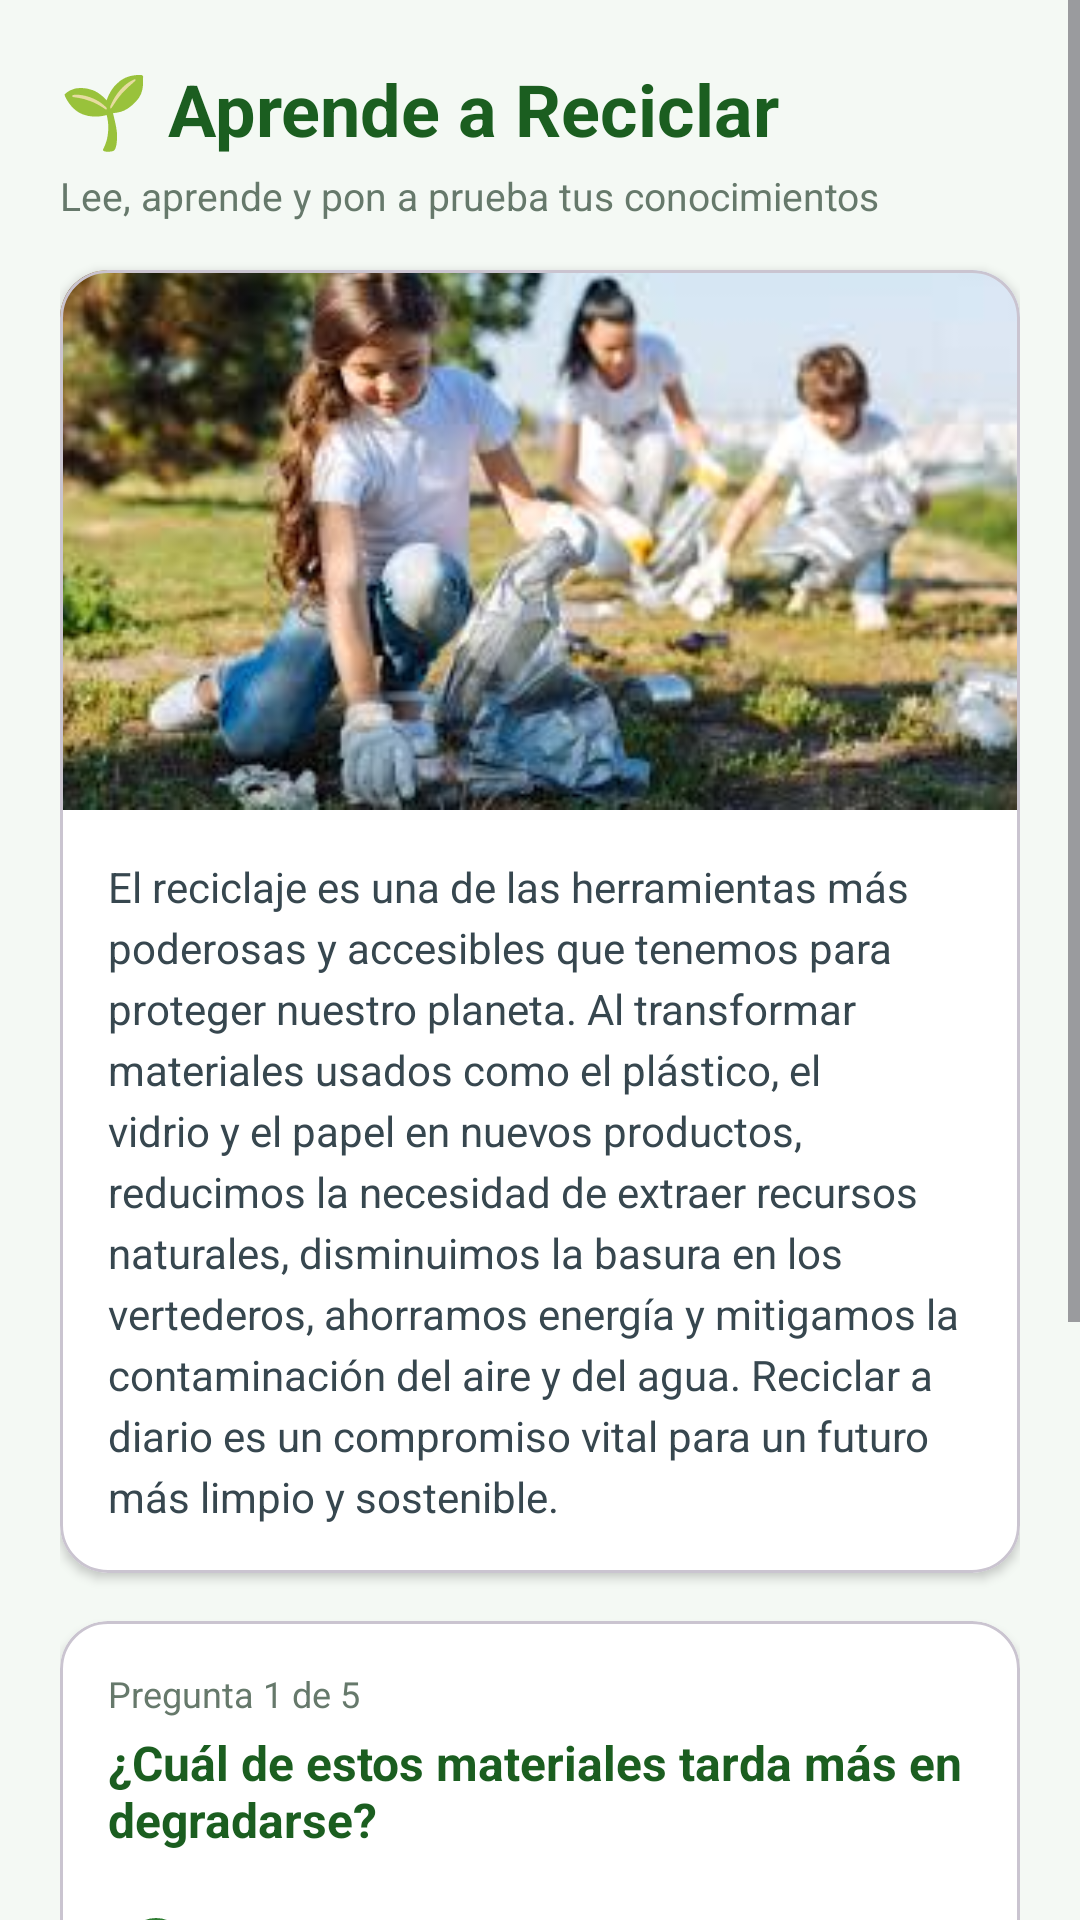

Reconstruct the res/layout file that produces this screen, plus the resources it refers to.
<!-- AndroidManifest.xml: application theme Theme.Avance2_ProyectoFinal -->
<!-- res/layout/aprende_reciclar.xml -->
<?xml version="1.0" encoding="utf-8"?>
<ScrollView xmlns:android="http://schemas.android.com/apk/res/android"
    xmlns:app="http://schemas.android.com/apk/res-auto"
    xmlns:tools="http://schemas.android.com/tools"
    android:layout_width="match_parent"
    android:layout_height="match_parent"
    android:background="#F4F9F4"
    android:fillViewport="true">

    <LinearLayout
        android:layout_width="match_parent"
        android:layout_height="wrap_content"
        android:orientation="vertical"
        android:padding="20dp">

        
        <TextView
            android:layout_width="wrap_content"
            android:layout_height="wrap_content"
            android:text="🌱 Aprende a Reciclar"
            android:textColor="#1B5E20"
            android:textSize="24sp"
            android:textStyle="bold" />

        <TextView
            android:layout_width="wrap_content"
            android:layout_height="wrap_content"
            android:layout_marginTop="4dp"
            android:layout_marginBottom="16dp"
            android:text="Lee, aprende y pon a prueba tus conocimientos"
            android:textColor="#66796B"
            android:textSize="13sp" />

        
        <com.google.android.material.card.MaterialCardView
            android:layout_width="match_parent"
            android:layout_height="wrap_content"
            android:layout_marginBottom="16dp"
            app:cardBackgroundColor="#FFFFFF"
            app:cardCornerRadius="16dp"
            app:cardElevation="2dp">

            <LinearLayout
                android:layout_width="match_parent"
                android:layout_height="wrap_content"
                android:orientation="vertical">

                <ImageView
                    android:layout_width="match_parent"
                    android:layout_height="180dp"
                    android:contentDescription="Materiales reciclables"
                    android:scaleType="centerCrop"
                    android:src="@drawable/dsiewe" />

                <TextView
                    android:layout_width="match_parent"
                    android:layout_height="wrap_content"
                    android:lineSpacingExtra="4dp"
                    android:padding="16dp"
                    android:text="El reciclaje es una de las herramientas más poderosas y accesibles que tenemos para proteger nuestro planeta. Al transformar materiales usados como el plástico, el vidrio y el papel en nuevos productos, reducimos la necesidad de extraer recursos naturales, disminuimos la basura en los vertederos, ahorramos energía y mitigamos la contaminación del aire y del agua. Reciclar a diario es un compromiso vital para un futuro más limpio y sostenible."
                    android:textColor="#37474F"
                    android:textSize="14sp" />
            </LinearLayout>
        </com.google.android.material.card.MaterialCardView>

        
        <com.google.android.material.card.MaterialCardView
            android:layout_width="match_parent"
            android:layout_height="wrap_content"
            android:layout_marginBottom="16dp"
            app:cardBackgroundColor="#FFFFFF"
            app:cardCornerRadius="16dp"
            app:cardElevation="2dp">

            <LinearLayout
                android:layout_width="match_parent"
                android:layout_height="wrap_content"
                android:orientation="vertical"
                android:padding="16dp">

                <TextView
                    android:id="@+id/tvProgresoQuiz"
                    android:layout_width="wrap_content"
                    android:layout_height="wrap_content"
                    android:text="Pregunta 1 de 5"
                    android:textColor="#66796B"
                    android:textSize="12sp" />

                <TextView
                    android:id="@+id/tvPregunta"
                    android:layout_width="match_parent"
                    android:layout_height="wrap_content"
                    android:layout_marginTop="4dp"
                    android:layout_marginBottom="8dp"
                    android:text="¿Cuál de estos materiales tarda más en degradarse?"
                    android:textColor="#1B5E20"
                    android:textSize="16sp"
                    android:textStyle="bold" />

                <RadioGroup
                    android:id="@+id/rgOpciones"
                    android:layout_width="match_parent"
                    android:layout_height="wrap_content">

                    <RadioButton
                        android:id="@+id/rbOpcion1"
                        android:layout_width="match_parent"
                        android:layout_height="wrap_content"
                        android:textColor="#37474F"
                        android:textSize="14sp"
                        app:buttonTint="#2E7D32" />

                    <RadioButton
                        android:id="@+id/rbOpcion2"
                        android:layout_width="match_parent"
                        android:layout_height="wrap_content"
                        android:textColor="#37474F"
                        android:textSize="14sp"
                        app:buttonTint="#2E7D32" />

                    <RadioButton
                        android:id="@+id/rbOpcion3"
                        android:layout_width="match_parent"
                        android:layout_height="wrap_content"
                        android:textColor="#37474F"
                        android:textSize="14sp"
                        app:buttonTint="#2E7D32" />
                </RadioGroup>

                <TextView
                    android:id="@+id/tvRetroalimentacion"
                    android:layout_width="match_parent"
                    android:layout_height="wrap_content"
                    android:layout_marginTop="8dp"
                    android:textSize="13sp"
                    android:textStyle="bold"
                    android:visibility="gone" />

                <Button
                    android:id="@+id/btnResponder"
                    android:layout_width="match_parent"
                    android:layout_height="48dp"
                    android:layout_marginTop="12dp"
                    android:backgroundTint="#2E7D32"
                    android:text="Responder"
                    android:textColor="#FFFFFF"
                    app:cornerRadius="14dp" />
            </LinearLayout>
        </com.google.android.material.card.MaterialCardView>

        
        <Button
            android:id="@+id/btnVolverAprende"
            android:layout_width="match_parent"
            android:layout_height="48dp"
            android:text="Volver"
            android:textColor="#66796B"
            style="@style/Widget.Material3.Button.TextButton" />

    </LinearLayout>
</ScrollView>
<!-- resources referenced by this layout -->
<resources>
  <!-- drawable dsiewe: jpg bitmap (drawable, 10992 bytes) -->
  <style name="Theme.Avance2_ProyectoFinal" parent="Base.Theme.Avance2_ProyectoFinal" />
  <style name="Base.Theme.Avance2_ProyectoFinal" parent="Theme.Material3.Light.NoActionBar">
          
          
      </style>
</resources>
